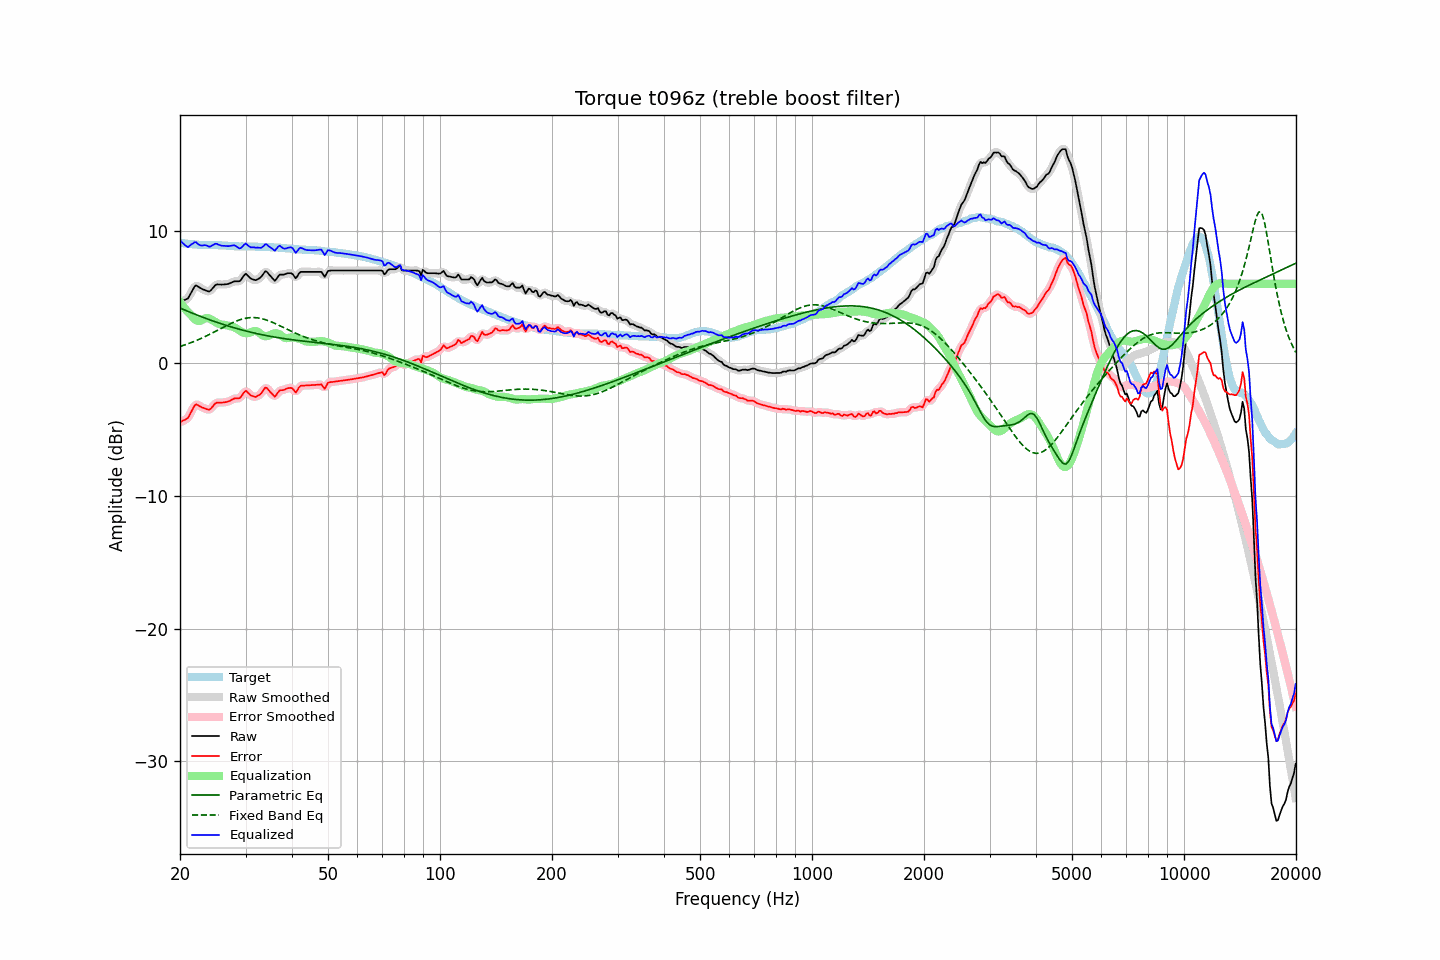

Values plotted in this chart, from the file beside it:
frequency, raw, error, smoothed, error_smoothed, equalization, parametric_eq, fixed_band_eq, equalized_raw, equalized_smoothed, target
20.00, 4.66, -4.43, 4.68, -4.41, 4.62, 4.17, 1.28, 9.28, 9.30, 9.09
20.20, 4.70, -4.38, 4.69, -4.38, 4.45, 4.12, 1.32, 9.15, 9.14, 9.08
20.40, 4.75, -4.31, 4.72, -4.34, 4.29, 4.07, 1.35, 9.04, 9.01, 9.06
20.61, 4.79, -4.26, 4.78, -4.27, 4.14, 4.02, 1.40, 8.93, 8.91, 9.05
20.81, 4.84, -4.18, 4.84, -4.19, 4.00, 3.97, 1.44, 8.84, 8.83, 9.02
21.02, 4.90, -4.11, 4.95, -4.07, 3.86, 3.92, 1.48, 8.76, 8.81, 9.01
21.23, 5.12, -3.88, 5.11, -3.89, 3.74, 3.87, 1.53, 8.86, 8.85, 9.00
21.44, 5.34, -3.65, 5.34, -3.65, 3.63, 3.82, 1.57, 8.97, 8.97, 8.99
21.66, 5.56, -3.42, 5.58, -3.40, 3.48, 3.77, 1.62, 9.03, 9.06, 8.97
21.87, 5.78, -3.19, 5.75, -3.22, 3.35, 3.72, 1.67, 9.13, 9.10, 8.97
22.09, 5.88, -3.08, 5.84, -3.12, 3.26, 3.67, 1.72, 9.14, 9.09, 8.96
22.31, 5.81, -3.14, 5.83, -3.12, 3.20, 3.63, 1.77, 9.01, 9.03, 8.95
22.54, 5.74, -3.20, 5.75, -3.19, 3.20, 3.58, 1.82, 8.94, 8.95, 8.94
22.76, 5.66, -3.27, 5.66, -3.27, 3.23, 3.53, 1.88, 8.89, 8.90, 8.93
22.99, 5.59, -3.34, 5.60, -3.33, 3.30, 3.49, 1.93, 8.89, 8.90, 8.93
23.22, 5.55, -3.37, 5.54, -3.38, 3.36, 3.44, 1.99, 8.91, 8.91, 8.92
23.45, 5.50, -3.42, 5.49, -3.43, 3.41, 3.39, 2.04, 8.91, 8.89, 8.92
23.69, 5.45, -3.47, 5.44, -3.47, 3.42, 3.35, 2.10, 8.87, 8.86, 8.92
23.92, 5.41, -3.50, 5.44, -3.48, 3.39, 3.31, 2.16, 8.80, 8.83, 8.92
24.16, 5.48, -3.43, 5.49, -3.42, 3.34, 3.26, 2.22, 8.82, 8.83, 8.91
24.40, 5.62, -3.29, 5.61, -3.30, 3.27, 3.22, 2.29, 8.89, 8.88, 8.91
24.65, 5.76, -3.15, 5.76, -3.15, 3.20, 3.18, 2.35, 8.95, 8.96, 8.91
24.89, 5.90, -3.01, 5.88, -3.03, 3.12, 3.13, 2.41, 9.02, 9.00, 8.91
25.14, 5.96, -2.95, 5.94, -2.97, 3.05, 3.09, 2.48, 9.01, 8.99, 8.91
25.39, 5.95, -2.96, 5.96, -2.95, 2.99, 3.05, 2.54, 8.94, 8.96, 8.91
25.65, 5.95, -2.95, 5.95, -2.95, 2.95, 3.01, 2.60, 8.90, 8.90, 8.90
25.91, 5.94, -2.96, 5.95, -2.95, 2.93, 2.97, 2.67, 8.87, 8.87, 8.90
26.16, 5.95, -2.94, 5.95, -2.94, 2.91, 2.93, 2.73, 8.86, 8.86, 8.89
26.43, 5.96, -2.93, 5.95, -2.93, 2.90, 2.89, 2.79, 8.86, 8.85, 8.89
26.69, 5.97, -2.90, 5.97, -2.90, 2.88, 2.86, 2.86, 8.85, 8.85, 8.87
26.96, 5.99, -2.87, 6.00, -2.87, 2.85, 2.82, 2.92, 8.84, 8.84, 8.86
27.23, 6.04, -2.82, 6.04, -2.82, 2.81, 2.78, 2.98, 8.85, 8.85, 8.86
27.50, 6.09, -2.76, 6.09, -2.75, 2.78, 2.74, 3.03, 8.87, 8.88, 8.85
27.77, 6.15, -2.69, 6.15, -2.69, 2.75, 2.71, 3.09, 8.90, 8.90, 8.84
28.05, 6.19, -2.64, 6.18, -2.65, 2.70, 2.67, 3.14, 8.89, 8.88, 8.83
28.33, 6.19, -2.64, 6.18, -2.64, 2.64, 2.64, 3.19, 8.83, 8.82, 8.83
28.62, 6.19, -2.63, 6.18, -2.64, 2.56, 2.60, 3.24, 8.75, 8.74, 8.82
28.90, 6.19, -2.62, 6.22, -2.60, 2.47, 2.57, 3.28, 8.66, 8.69, 8.81
29.19, 6.31, -2.51, 6.33, -2.49, 2.40, 2.54, 3.32, 8.71, 8.73, 8.82
29.48, 6.48, -2.34, 6.49, -2.32, 2.34, 2.51, 3.35, 8.82, 8.83, 8.82
29.78, 6.66, -2.16, 6.64, -2.18, 2.30, 2.47, 3.38, 8.96, 8.94, 8.82
30.08, 6.76, -2.06, 6.70, -2.12, 2.28, 2.44, 3.41, 9.04, 8.98, 8.82
30.38, 6.64, -2.17, 6.65, -2.16, 2.28, 2.41, 3.43, 8.92, 8.93, 8.81
30.68, 6.52, -2.29, 6.54, -2.27, 2.30, 2.38, 3.44, 8.82, 8.84, 8.81
30.99, 6.40, -2.41, 6.42, -2.39, 2.34, 2.35, 3.45, 8.74, 8.76, 8.81
31.30, 6.35, -2.46, 6.34, -2.47, 2.40, 2.32, 3.45, 8.75, 8.74, 8.81
31.61, 6.31, -2.50, 6.30, -2.51, 2.44, 2.29, 3.45, 8.75, 8.74, 8.81
31.93, 6.27, -2.53, 6.29, -2.51, 2.45, 2.27, 3.45, 8.72, 8.74, 8.80
32.24, 6.32, -2.47, 6.32, -2.48, 2.41, 2.24, 3.43, 8.73, 8.73, 8.79
32.57, 6.39, -2.40, 6.38, -2.41, 2.34, 2.21, 3.42, 8.72, 8.71, 8.79
32.89, 6.47, -2.31, 6.48, -2.31, 2.24, 2.19, 3.39, 8.71, 8.72, 8.79
33.22, 6.60, -2.18, 6.63, -2.15, 2.14, 2.16, 3.37, 8.74, 8.77, 8.78
33.55, 6.77, -2.01, 6.79, -1.99, 2.08, 2.14, 3.34, 8.85, 8.86, 8.78
33.89, 6.94, -1.83, 6.88, -1.89, 2.05, 2.11, 3.30, 8.99, 8.93, 8.77
34.23, 6.91, -1.85, 6.88, -1.88, 2.05, 2.09, 3.26, 8.96, 8.94, 8.76
34.57, 6.76, -2.00, 6.79, -1.97, 2.09, 2.07, 3.22, 8.85, 8.88, 8.76
34.92, 6.62, -2.14, 6.63, -2.12, 2.14, 2.04, 3.17, 8.76, 8.77, 8.76
35.27, 6.49, -2.26, 6.46, -2.29, 2.19, 2.02, 3.12, 8.68, 8.65, 8.75
35.62, 6.35, -2.40, 6.34, -2.41, 2.24, 2.00, 3.07, 8.59, 8.58, 8.75
35.97, 6.22, -2.52, 6.30, -2.44, 2.27, 1.98, 3.02, 8.49, 8.57, 8.74
... 635 more rows
